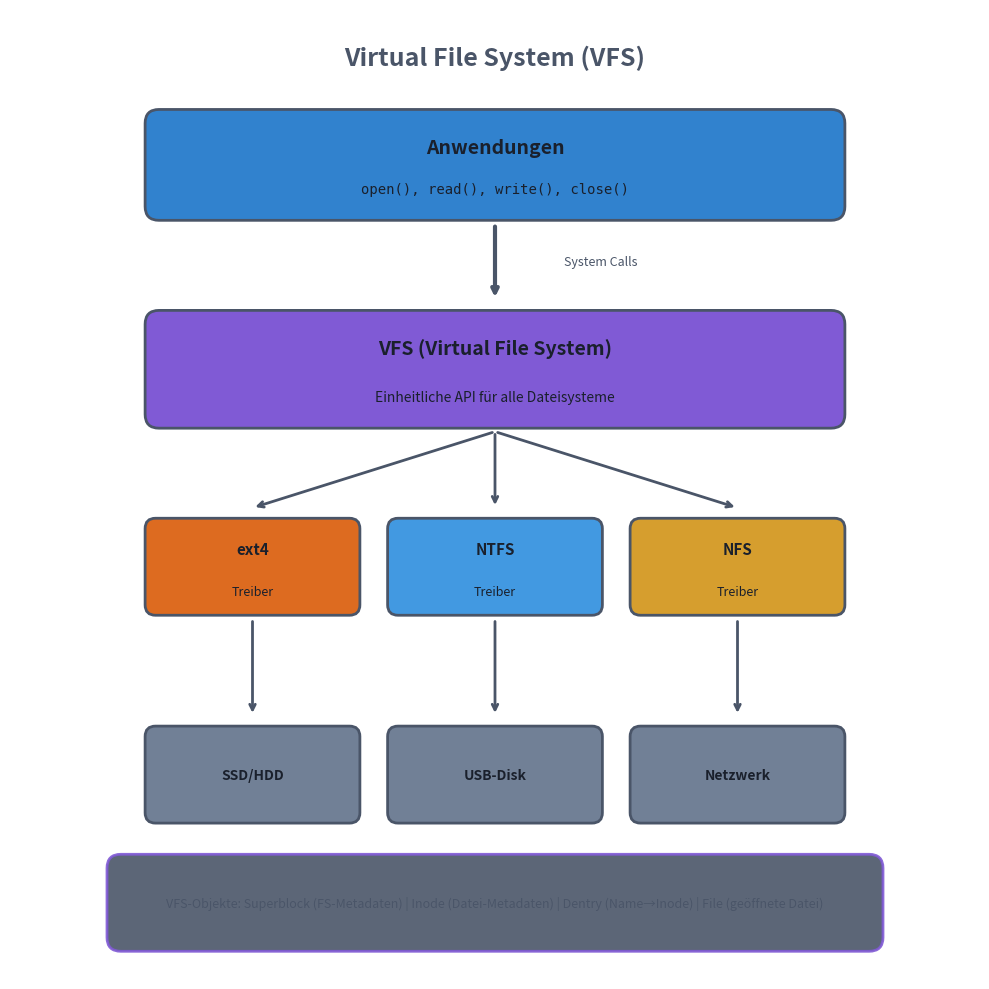

Generate this figure with matplotlib: (Note: this script raises an exception after producing the figure.)
#!/usr/bin/env python3
"""
Virtual File System (VFS) Diagram
Shows: Applications -> VFS -> Different FS drivers -> Storage
"""

import matplotlib.pyplot as plt
import matplotlib.patches as mpatches
from matplotlib.patches import FancyBboxPatch, FancyArrowPatch
import numpy as np

# Theme-agnostic colors (work on dark and light backgrounds)
# Using colors with good contrast in both modes
text_color = '#4A5568'       # Medium gray for text (works on both)
title_color = '#2B6CB0'      # Medium blue for titles
border_color = '#718096'     # Gray for borders
highlight_bg = '#E2E8F0'     # Light gray with some opacity for boxes
journal_color = '#805AD5'    # Purple for journal
disk_color = '#3182CE'       # Blue for disk
metadata_color = '#DD6B20'   # Orange for metadata  
data_color = '#38A169'       # Green for data
success_color = '#38A169'    # Green for success
warning_color = '#DD6B20'    # Orange for warnings
danger_color = '#E53E3E'     # Red for danger
old_color = '#E53E3E'        # Red for old data
new_color = '#38A169'        # Green for new data
pointer_color = '#805AD5'    # Purple for pointer
fs_color = '#3182CE'         # Blue for filesystem
commit_color = '#38A169'     # Green for commit
desc_color = '#DD6B20'       # Orange for descriptor
# Script-specific colors
app_color = '#3182CE'        # Blue for application
vfs_color = '#805AD5'        # Purple for VFS
fs_impl_color = '#38A169'    # Green for FS implementation
driver_color = '#DD6B20'     # Orange for driver
storage_color = '#718096'    # Gray for storage

fig, ax = plt.subplots(1, 1, figsize=(12, 10), facecolor='none')
ax.set_xlim(-1, 13)
ax.set_ylim(-1, 13)
ax.set_aspect('equal')
ax.axis('off')
ax.set_facecolor('none')

# Title
ax.text(6, 12.3, 'Virtual File System (VFS)', ha='center', va='center',
        fontsize=18, color=text_color, fontweight='bold')

# Layer 1: Applications
app_box = FancyBboxPatch((1, 10), 10, 1.5,
                         boxstyle="round,pad=0.05,rounding_size=0.2",
                         facecolor=app_color, edgecolor=text_color, linewidth=2)
ax.add_patch(app_box)
ax.text(6, 11, 'Anwendungen', ha='center', va='center',
        fontsize=14, color='#1A202C', fontweight='bold')
ax.text(6, 10.4, 'open(), read(), write(), close()', ha='center', va='center',
        fontsize=10, color='#1A202C', family='monospace')

# Arrow
ax.annotate('', xy=(6, 8.8), xytext=(6, 9.9),
            arrowprops=dict(arrowstyle='->', color=text_color, lw=3))
ax.text(7, 9.35, 'System Calls', ha='left', va='center', fontsize=9, color=text_color)

# Layer 2: VFS
vfs_box = FancyBboxPatch((1, 7), 10, 1.6,
                         boxstyle="round,pad=0.05,rounding_size=0.2",
                         facecolor=vfs_color, edgecolor=text_color, linewidth=2)
ax.add_patch(vfs_box)
ax.text(6, 8.1, 'VFS (Virtual File System)', ha='center', va='center',
        fontsize=14, color='#1A202C', fontweight='bold')
ax.text(6, 7.4, 'Einheitliche API für alle Dateisysteme', ha='center', va='center',
        fontsize=10, color='#1A202C')

# Arrows to drivers (fan out)
for x in [2.5, 6, 9.5]:
    ax.annotate('', xy=(x, 5.8), xytext=(6, 6.9),
                arrowprops=dict(arrowstyle='->', color=text_color, lw=2))

# Layer 3: FS Drivers
drivers = [
    ('ext4', 2.5, driver_color),
    ('NTFS', 6, '#4299E1'),
    ('NFS', 9.5, '#D69E2E'),
]
for name, x, color in drivers:
    driver_box = FancyBboxPatch((x-1.5, 4.3), 3, 1.3,
                                boxstyle="round,pad=0.05,rounding_size=0.15",
                                facecolor=color, edgecolor=text_color, linewidth=2)
    ax.add_patch(driver_box)
    ax.text(x, 5.2, name, ha='center', va='center', fontsize=11, color='#1A202C', fontweight='bold')
    ax.text(x, 4.6, 'Treiber', ha='center', va='center', fontsize=9, color='#1A202C')

# Arrows to storage
for x in [2.5, 6, 9.5]:
    ax.annotate('', xy=(x, 2.8), xytext=(x, 4.2),
                arrowprops=dict(arrowstyle='->', color=text_color, lw=2))

# Layer 4: Physical Storage
storages = [
    ('SSD/HDD', 2.5),
    ('USB-Disk', 6),
    ('Netzwerk', 9.5),
]
for name, x in storages:
    storage_box = FancyBboxPatch((x-1.5, 1.3), 3, 1.3,
                                 boxstyle="round,pad=0.05,rounding_size=0.15",
                                 facecolor=storage_color, edgecolor=text_color, linewidth=2)
    ax.add_patch(storage_box)
    ax.text(x, 1.95, name, ha='center', va='center', fontsize=10, color='#1A202C', fontweight='bold')

# VFS Objects info
vfs_info = FancyBboxPatch((0.5, -0.5), 11, 1.2,
                          boxstyle="round,pad=0.1,rounding_size=0.2",
                          facecolor='#4A5568', edgecolor=vfs_color, linewidth=2, alpha=0.9)
ax.add_patch(vfs_info)
ax.text(6, 0.1, 'VFS-Objekte: Superblock (FS-Metadaten) | Inode (Datei-Metadaten) | Dentry (Name→Inode) | File (geöffnete Datei)', 
        ha='center', va='center', fontsize=9, color=text_color)

plt.tight_layout()
plt.savefig('/media/andhue/Wissen/open-lectures/L-Betriebssysteme, Rechnernetze und verteilte Systeme/02-Betriebssysteme/07-Dateisysteme/assets/vfs.png',
            dpi=150, bbox_inches='tight', transparent=True)
plt.close()

print("Created: vfs.png")
